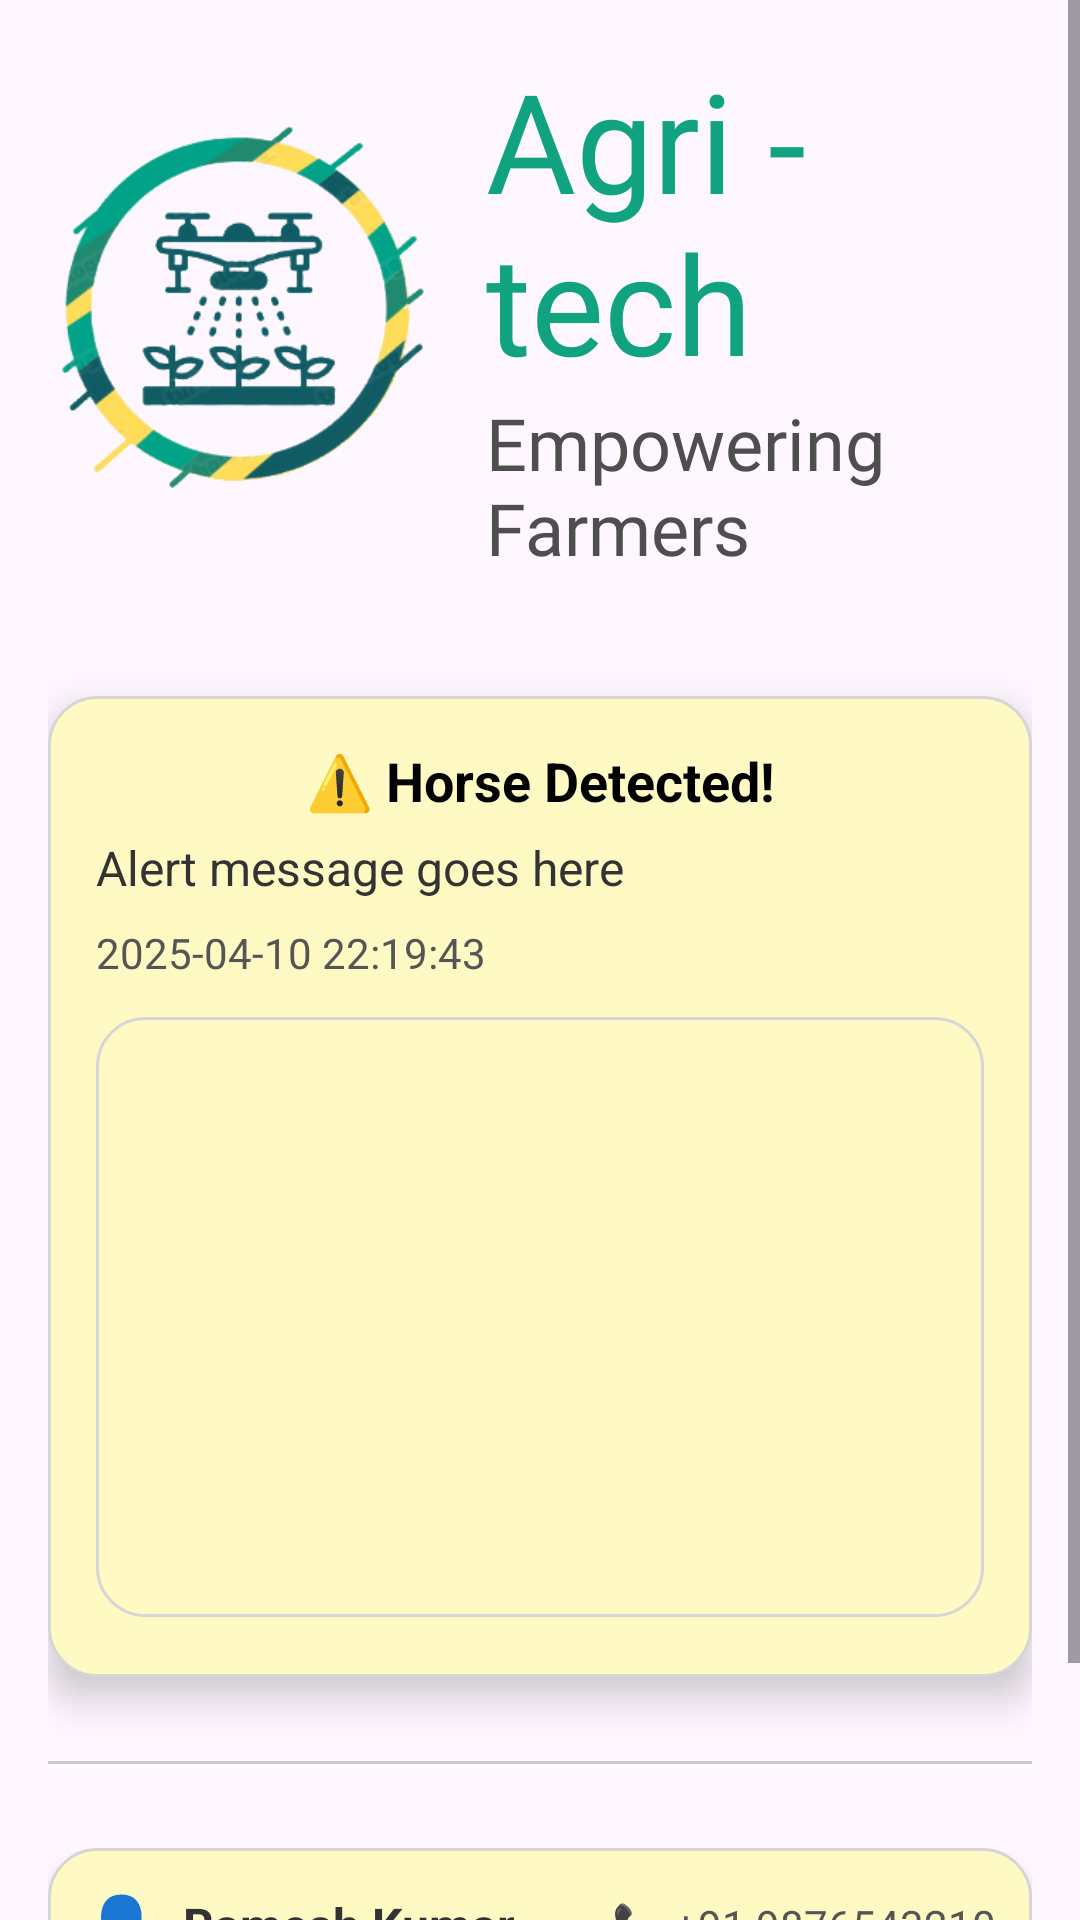

The Android layout XML behind this screen, and the referenced resources:
<!-- AndroidManifest.xml: application theme Theme.AgriTech -->
<!-- res/layout/fragment_home.xml -->
<ScrollView xmlns:android="http://schemas.android.com/apk/res/android"
    android:layout_width="match_parent"
    android:layout_height="match_parent"
    android:fillViewport="true">

    <LinearLayout
        android:layout_width="match_parent"
        android:layout_height="wrap_content"
        android:orientation="vertical"
        android:padding="16dp">

        
        <LinearLayout
            android:id="@+id/loginHeaderContainer"
            android:layout_width="match_parent"
            android:layout_height="wrap_content"
            android:orientation="horizontal"
            android:gravity="center_vertical"
            android:layout_marginBottom="24dp">

            <ImageView
                android:id="@+id/login_logo"
                android:layout_width="130dp"
                android:layout_height="match_parent"
                android:src="@drawable/gg"
                android:transitionName="logo_image" />

            <LinearLayout
                android:layout_width="wrap_content"
                android:layout_height="wrap_content"
                android:layout_marginStart="16dp"
                android:orientation="vertical">

                <TextView
                    android:id="@+id/login_welcomeText"
                    android:layout_width="wrap_content"
                    android:layout_height="wrap_content"
                    android:fontFamily="@font/ll"
                    android:text="Agri - tech"
                    android:textColor="#11A380"
                    android:textSize="46sp" />

                <TextView
                    android:id="@+id/login_sloganText"
                    android:layout_width="wrap_content"
                    android:layout_height="wrap_content"
                    android:fontFamily="@font/ll"
                    android:text="Empowering Farmers"
                    android:textColor="#4E4E4E"
                    android:textSize="24sp"
                    android:visibility="visible" />
            </LinearLayout>
        </LinearLayout>

        
        <LinearLayout
            android:id="@+id/alertContainer"
            android:layout_width="match_parent"
            android:layout_height="wrap_content"
            android:orientation="vertical"
            android:background="@drawable/card_background"
            android:elevation="8dp"
            android:padding="16dp"
            android:layout_marginTop="16dp"
            android:layout_marginBottom="16dp"
            android:visibility="visible">

            
            <TextView
                android:id="@+id/alertTitle"
                android:layout_width="match_parent"
                android:layout_height="wrap_content"
                android:text="⚠️ Horse Detected!"
                android:textColor="#000000"
                android:textSize="18sp"
                android:textStyle="bold"
                android:ellipsize="marquee"
                android:marqueeRepeatLimit="marquee_forever"
                android:singleLine="true"
                android:focusable="true"
                android:focusableInTouchMode="true"
                android:scrollHorizontally="true"
                android:gravity="center"
                android:textAlignment="center"
                android:paddingBottom="6dp" />

            
            <TextView
                android:id="@+id/alertMessage"
                android:layout_width="wrap_content"
                android:layout_height="wrap_content"
                android:text="Alert message goes here"
                android:textColor="#333333"
                android:textSize="16sp"
                android:layout_marginBottom="8dp" />

            
            <TextView
                android:id="@+id/alertTime"
                android:layout_width="wrap_content"
                android:layout_height="wrap_content"
                android:text="2025-04-10 22:19:43"
                android:textColor="#555"
                android:textSize="14sp"
                android:layout_marginBottom="8dp" />

            
            <ImageView
                android:id="@+id/alertImage"
                android:layout_width="match_parent"
                android:layout_height="200dp"
                android:scaleType="centerCrop"
                android:background="@drawable/card_background"
                android:adjustViewBounds="true"
                android:layout_marginTop="4dp"
                android:layout_marginBottom="4dp" />
        </LinearLayout>

        
        <View
            android:layout_width="match_parent"
            android:layout_height="1dp"
            android:background="#CCC"
            android:layout_marginTop="12dp"
            android:layout_marginBottom="12dp" />

        
        <LinearLayout
            android:id="@+id/phoneNumbersLayout"
            android:layout_width="match_parent"
            android:layout_height="wrap_content"
            android:orientation="vertical"
            android:layout_marginTop="16dp">

            
            <LinearLayout
                android:layout_width="match_parent"
                android:layout_height="wrap_content"
                android:orientation="horizontal"
                android:padding="12dp"
                android:background="@drawable/card_background"
                android:elevation="4dp"
                android:layout_marginBottom="8dp">

                
                <TextView
                    android:layout_width="wrap_content"
                    android:layout_height="wrap_content"
                    android:text="👤"
                    android:textSize="20sp"
                    android:layout_gravity="center_vertical"
                    android:paddingEnd="8dp" />

                <TextView
                    android:layout_width="0dp"
                    android:layout_height="wrap_content"
                    android:layout_weight="1"
                    android:text="Ramesh Kumar"
                    android:textSize="16sp"
                    android:textColor="#333333"
                    android:textStyle="bold"
                    android:layout_gravity="center_vertical" />

                
                <TextView
                    android:layout_width="wrap_content"
                    android:layout_height="wrap_content"
                    android:text="📞 +91 9876543210"
                    android:textSize="14sp"
                    android:textColor="#555"
                    android:layout_gravity="center_vertical" />
            </LinearLayout>

        </LinearLayout>

        
        <ImageView
            android:id="@+id/addPhoneIcon"
            android:layout_width="40dp"
            android:layout_height="40dp"
            android:layout_gravity="end"
            android:src="@drawable/ic_add"
            android:contentDescription="Add phone"
            android:padding="8dp"
            android:background="@drawable/rounded_button_bg"
            android:layout_marginTop="8dp" />

    </LinearLayout>

</ScrollView>
<!-- resources referenced by this layout -->
<resources>
  <!-- drawable card_background (drawable) -->
  <shape xmlns:android="http://schemas.android.com/apk/res/android"
      android:shape="rectangle">
      <solid android:color="#FFF9C4" /> 
      <corners android:radius="16dp" />
      <padding
          android:left="8dp"
          android:top="8dp"
          android:right="8dp"
          android:bottom="8dp" />
      <stroke
          android:width="1dp"
          android:color="#D6D6D6" />
  </shape>
  <!-- drawable gg: png bitmap (drawable, 47684 bytes) -->
  <!-- drawable rounded_button_bg (drawable) -->
  <shape xmlns:android="http://schemas.android.com/apk/res/android">
      <solid android:color="#11A380" />  
      <corners android:radius="20dp" />  
  </shape>
  <style name="Theme.AgriTech" parent="Base.Theme.AgriTech" />
  <style name="Base.Theme.AgriTech" parent="Theme.Material3.DayNight.NoActionBar">
          
          
          <item name="android:windowContentTransitions">true</item>
  
      </style>
</resources>
